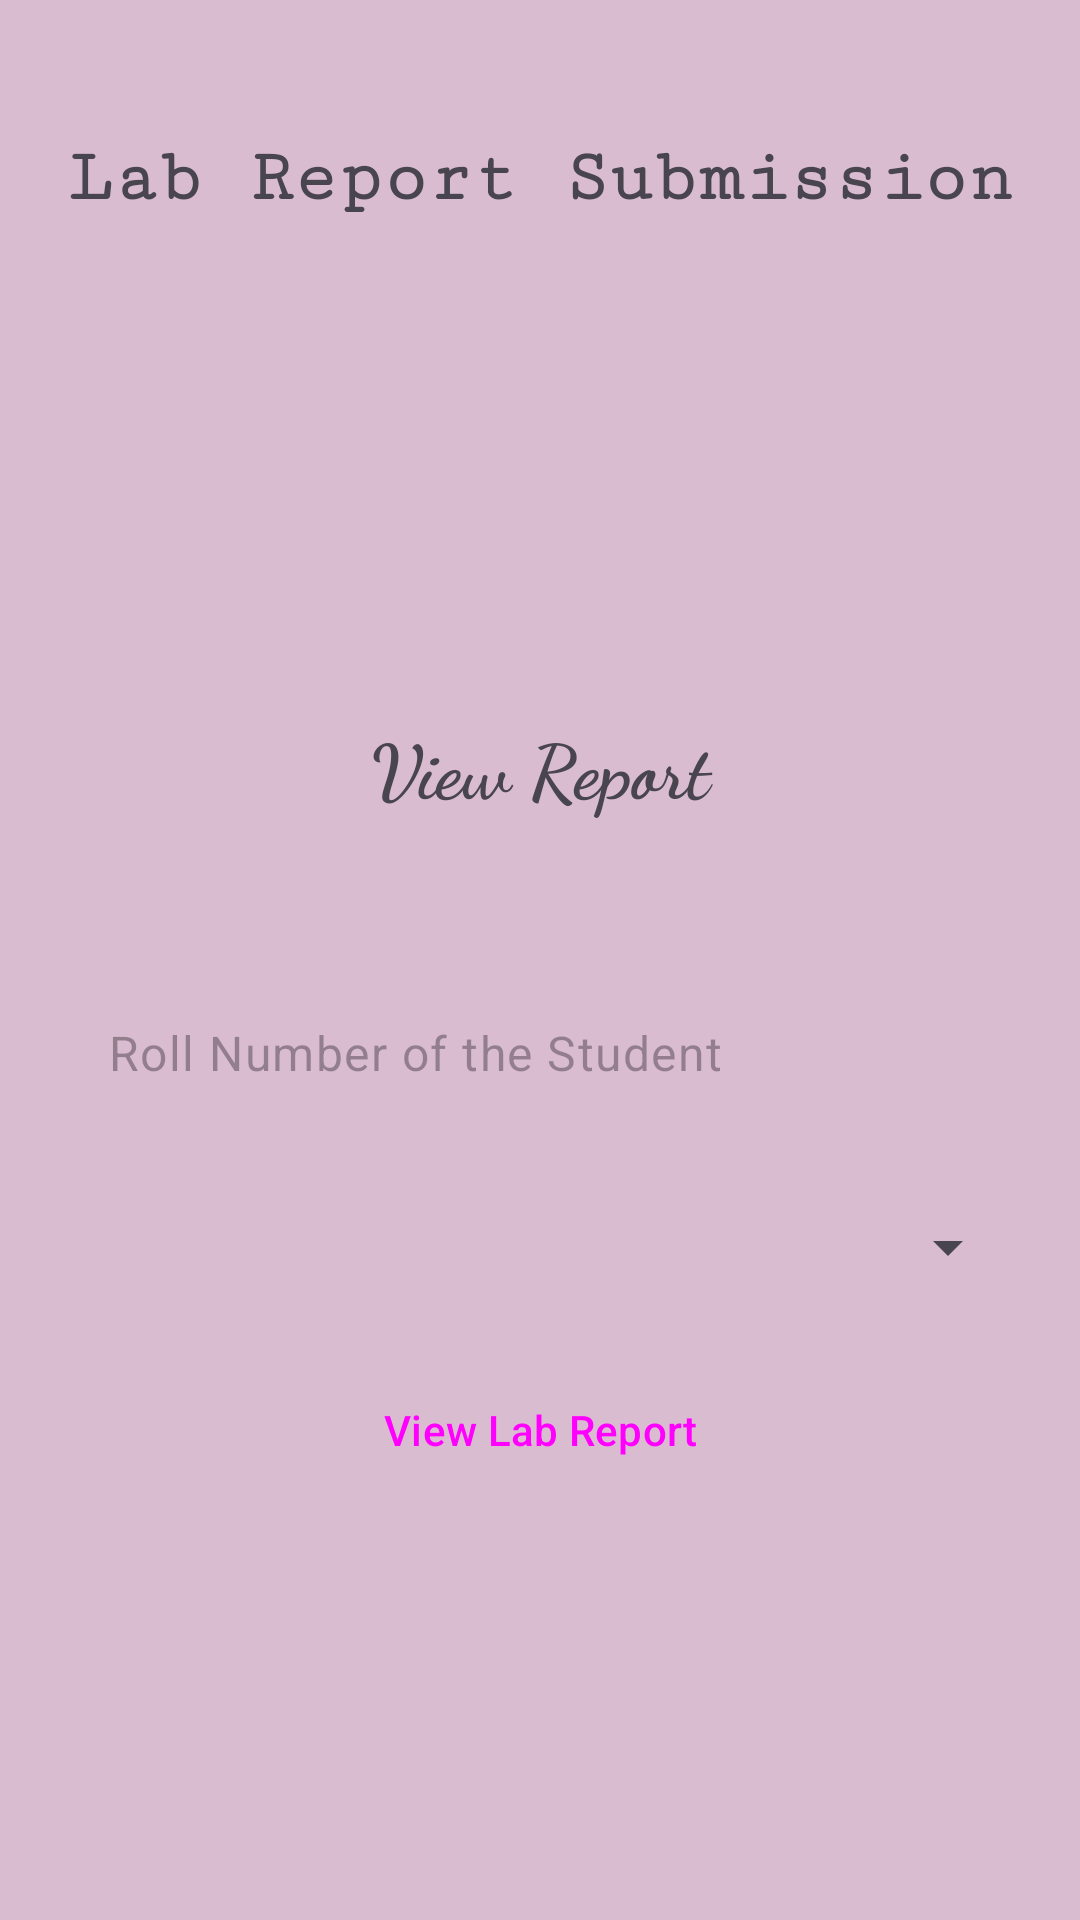

Android layout source for this screen:
<!-- AndroidManifest.xml: application theme Theme.Lab_submission -->
<!-- res/layout/activity_pdf_view.xml -->
<?xml version="1.0" encoding="utf-8"?>
<LinearLayout xmlns:android="http://schemas.android.com/apk/res/android"
    xmlns:app="http://schemas.android.com/apk/res-auto"
    xmlns:tools="http://schemas.android.com/tools"
    android:layout_width="match_parent"
    android:layout_height="match_parent"
    android:orientation="vertical"
    android:padding="10dp"
    android:background="#548F4373"
    tools:context=".pdf_view">

    <TextView
        android:id="@+id/textView"
        android:layout_width="match_parent"
        android:layout_height="99dp"
        android:fontFamily="serif-monospace"
        android:text="Lab Report Submission"
        android:gravity="center"
        android:textStyle="bold"
        android:textSize="25dp"/>

    <LinearLayout
        android:layout_width="match_parent"
        android:layout_height="match_parent"
        android:padding="10dp"
        android:gravity="center"
        android:orientation="vertical">
        <TextView
            android:id="@+id/tv1"
            android:layout_width="match_parent"
            android:layout_height="wrap_content"
            android:fontFamily="cursive"
            android:layout_marginBottom="50dp"
            android:gravity="center"
            android:text="View Report"
            android:textSize="25dp"
            android:textStyle="bold" />

        <EditText
            android:id="@+id/view_roll"
            android:layout_width="match_parent"
            android:layout_height="wrap_content"
            android:ems="10"
            style="@style/Widget.Material3.AutoCompleteTextView.OutlinedBox"
            android:layout_marginBottom="25dp"
            android:inputType="number"
            android:hint="Roll Number of the Student" />

        <Spinner
            android:id="@+id/subjects"
            android:layout_width="match_parent"
            android:layout_height="wrap_content" />

        <Button
            android:layout_marginTop="25dp"
            android:id="@+id/view_report"
            android:layout_width="match_parent"
            android:layout_height="wrap_content"
            style="@style/Widget.Material3.Button.IconButton.Outlined"
            android:text="View Lab Report" />
    </LinearLayout>


</LinearLayout>
<!-- resources referenced by this layout -->
<resources>
  <style name="Theme.Lab_submission" parent="Base.Theme.Lab_submission" />
  <style name="Base.Theme.Lab_submission" parent="Theme.Material3.DayNight.NoActionBar">
          
          
          <item name="android:statusBarColor">@color/black</item>
  
      </style>
  <color name="black">#FF000000</color>
</resources>
